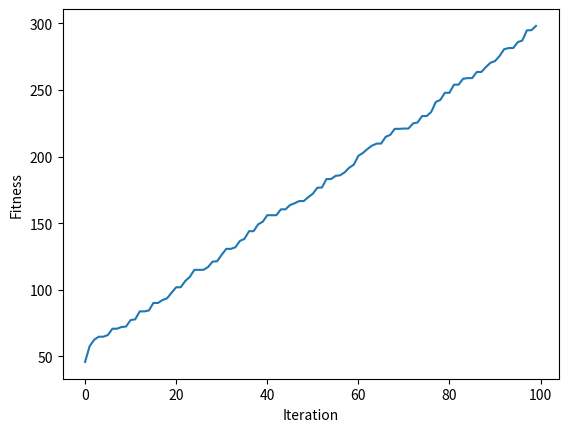

Write Python code to recreate this figure.
import numpy
import matplotlib.pyplot


def cal_pop_fitness(equation_inputs, pop):
    # Calculating the fitness value of each solution in the current population.
    # The fitness function calculates the sum of products between each input and its corresponding weight.
    fitness = numpy.sum(pop * equation_inputs, axis=1)
    return fitness


def select_mating_pool(pop, fitness, num_parents):
    # Selecting the best individuals in the current generation as parents for producing the offspring of the next
    # generation.
    parents = numpy.empty((num_parents, pop.shape[1]))
    for parent_num in range(num_parents):
        max_fitness_idx = numpy.where(fitness == numpy.max(fitness))
        max_fitness_idx = max_fitness_idx[0][0]
        parents[parent_num, :] = pop[max_fitness_idx, :]
        fitness[max_fitness_idx] = -99999999999
    return parents


def crossover(parents, offspring_size):
    offspring = numpy.empty(offspring_size)
    # The point at which crossover takes place between two parents. Usually, it is at the center.
    crossover_point = numpy.uint8(offspring_size[1] / 2)

    for k in range(offspring_size[0]):
        # Index of the first parent to mate.
        parent1_idx = k % parents.shape[0]
        # Index of the second parent to mate.
        parent2_idx = (k + 1) % parents.shape[0]
        # The new offspring will have its first half of its genes taken from the first parent.
        offspring[k, 0:crossover_point] = parents[parent1_idx, 0:crossover_point]
        # The new offspring will have its second half of its genes taken from the second parent.
        offspring[k, crossover_point:] = parents[parent2_idx, crossover_point:]
    return offspring


def mutation(offspring_crossover, num_mutations=1):
    mutations_counter = numpy.uint8(offspring_crossover.shape[1] / num_mutations)
    # Mutation changes a number of genes as defined by the num_mutations argument. The changes are random.
    for idx in range(offspring_crossover.shape[0]):
        gene_idx = mutations_counter - 1
        for mutation_num in range(num_mutations):
            # The random value to be added to the gene.
            random_value = numpy.random.uniform(-1.0, 1.0, 1)
            offspring_crossover[idx, gene_idx] = offspring_crossover[idx, gene_idx] + random_value
            gene_idx = gene_idx + mutations_counter
    return offspring_crossover


"""
The y=target is to maximize this equation ASAP:
    y = w1x1+w2x2+w3x3+w4x4+w5x5+6wx6
    where (x1,x2,x3,x4,x5,x6)=(4,-2,3.5,5,-11,-4.7)
    What are the best values for the 6 weights w1 to w6?
    We are going to use the genetic algorithm for the best possible values after a number of generations.
"""

# Inputs of the equation.
equation_inputs = [4, -2, 3.5, 5, -11, -4.7]

# Number of the weights we are looking to optimize.
num_weights = len(equation_inputs)

"""
Genetic algorithm parameters:
    Mating pool size
    Population size
"""
sol_per_pop = 8
num_parents_mating = 4

# Defining the population size.
pop_size = (sol_per_pop, num_weights)  # The population will have sol_per_pop chromosome where each chromosome has
# num_weights genes.
# Creating the initial population.
new_population = numpy.random.uniform(low=-4.0, high=4.0, size=pop_size)
print(new_population)

best_outputs = []
num_generations = 100
for generation in range(num_generations):
    print("Generation : ", generation)
    # Measuring the fitness of each chromosome in the population.
    fitness = cal_pop_fitness(equation_inputs, new_population)
    print("Fitness")
    print(fitness)

    best_outputs.append(numpy.max(numpy.sum(new_population * equation_inputs, axis=1)))
    # The best result in the current iteration.
    print("Best result : ", numpy.max(numpy.sum(new_population * equation_inputs, axis=1)))

    # Selecting the best parents in the population for mating.
    parents = select_mating_pool(new_population, fitness,
                                 num_parents_mating)
    print("Parents")
    print(parents)

    # Generating next generation using crossover.
    offspring_crossover = crossover(parents,
                                    offspring_size=(pop_size[0] - parents.shape[0], num_weights))
    print("Crossover")
    print(offspring_crossover)

    # Adding some variations to the offspring using mutation.
    offspring_mutation = mutation(offspring_crossover, num_mutations=2)
    print("Mutation")
    print(offspring_mutation)

    # Creating the new population based on the parents and offspring.
    new_population[0:parents.shape[0], :] = parents
    new_population[parents.shape[0]:, :] = offspring_mutation

# Getting the best solution after iterating finishing all generations.
# At first, the fitness is calculated for each solution in the final generation.
fitness = cal_pop_fitness(equation_inputs, new_population)
# Then return the index of that solution corresponding to the best fitness.
best_match_idx = numpy.where(fitness == numpy.max(fitness))

print("Best solution : ", new_population[best_match_idx, :])
print("Best solution fitness : ", fitness[best_match_idx])

matplotlib.pyplot.plot(best_outputs)
matplotlib.pyplot.xlabel("Iteration")
matplotlib.pyplot.ylabel("Fitness")
matplotlib.pyplot.show()
